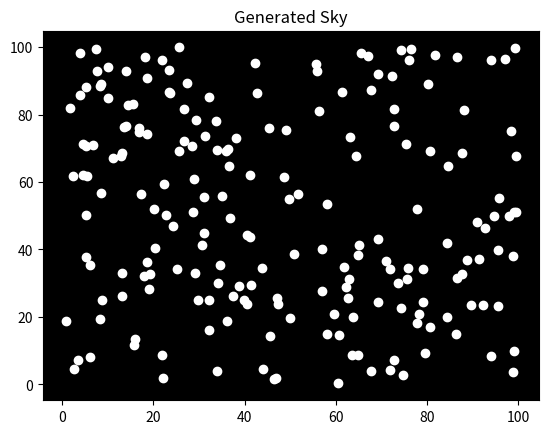

Reproduce this figure in Python.
# generate_sky.py

import numpy as np
import matplotlib.pyplot as plt

# Generator bintang acak
def generate_sky(num_stars, xrange=(0, 100), yrange=(0, 100)):
    xs = np.random.uniform(xrange[0], xrange[1], num_stars)
    ys = np.random.uniform(yrange[0], yrange[1], num_stars)
    sky = list(zip(xs, ys))
    np.save('sky.npy', sky)  # Simpan ke file numpy
    print(f"Generated {num_stars} stars and saved to sky.npy")

    # Visualisasi
    plt.scatter(xs, ys, color='white')
    plt.gca().set_facecolor('black')
    plt.title("Generated Sky")
    plt.show()

if __name__ == "__main__":
    generate_sky(200)
